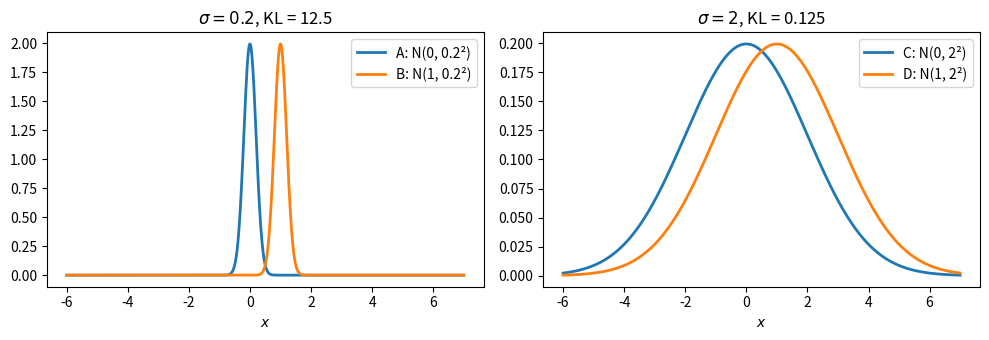
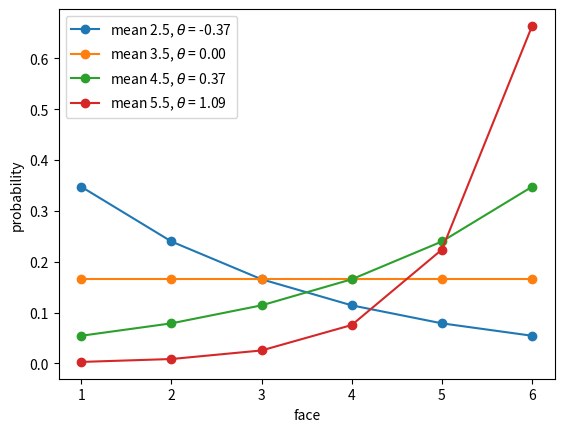
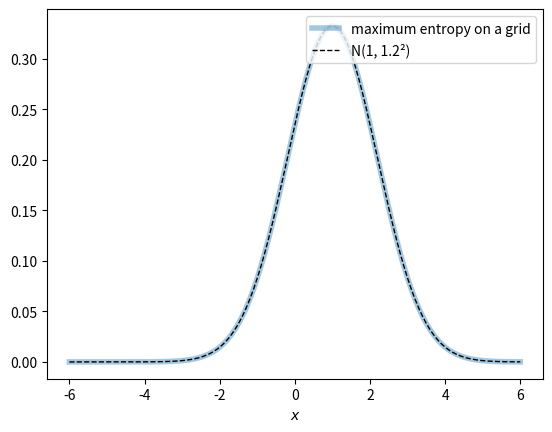
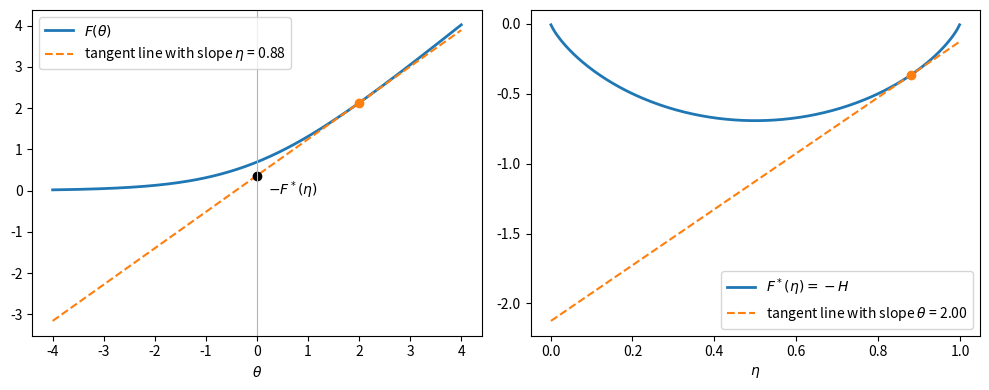
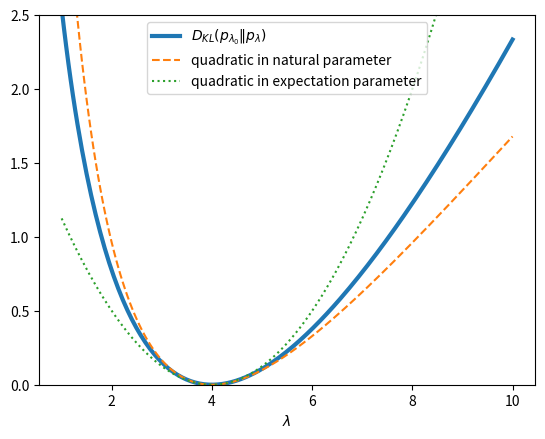
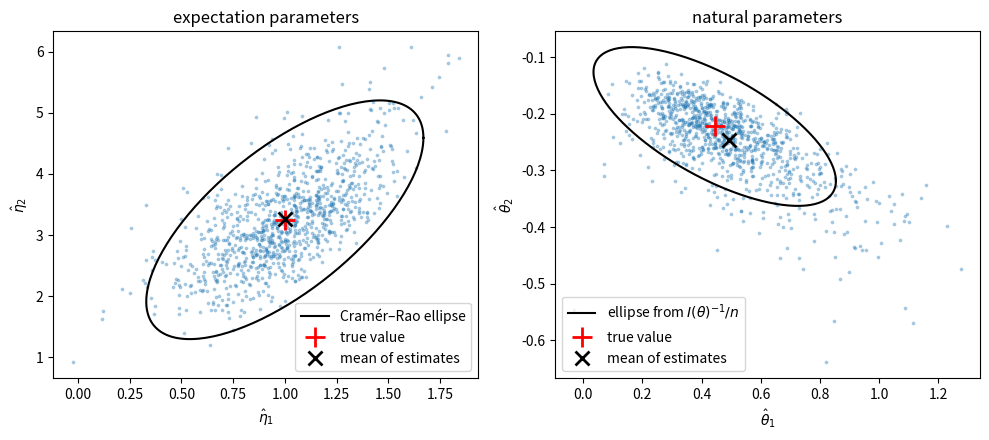
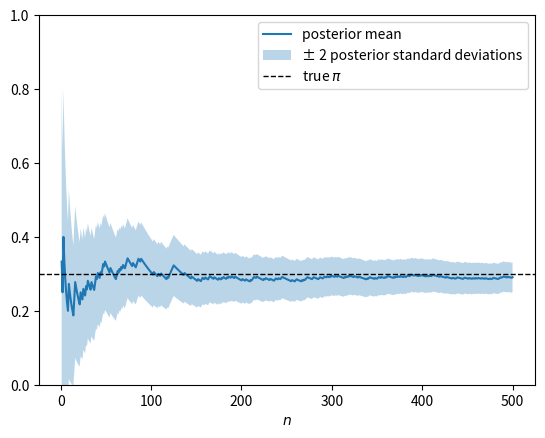

The script that saved these images, in order:
import numpy as np
import matplotlib.pyplot as plt
from scipy import integrate
from scipy.optimize import brentq
from scipy.special import logsumexp, digamma, polygamma, gammaln
from scipy.stats import norm, poisson, laplace, logistic, uniform, chi2
from scipy.stats import gamma as gamma_dist

x = np.linspace(-6, 7, 1000)
fig, axes = plt.subplots(1, 2, figsize=(10, 3.5))
for ax, σ, names in zip(axes, (0.2, 2.0), (("A", "B"), ("C", "D"))):
    for μ, name in zip((0.0, 1.0), names):
        ax.plot(x, norm.pdf(x, μ, σ), lw=2, label=f"{name}: N({μ:g}, {σ:g}²)")
    ax.set_title(rf"$\sigma = {σ:g}$, KL = {1 / (2 * σ**2):.3g}")
    ax.set_xlabel("$x$")
    ax.legend()
plt.tight_layout()
plt.show()

def tilt(q, t, θ):
    """The distribution proportional to q(x) exp(θ t(x))."""
    log_w = np.log(q) + θ * t
    return np.exp(log_w - logsumexp(log_w))


def match_mean(q, t, c):
    """Find θ such that the tilted distribution has mean c."""
    θ = brentq(lambda θ: tilt(q, t, θ) @ t - c, -50, 50)
    return θ, tilt(q, t, θ)


def entropy(p):
    return -p @ np.log(p)


def kl(p, q):
    return p @ np.log(p / q)


faces = np.arange(1, 7)
uniform_die = np.full(6, 1 / 6)
θ_die, p_die = match_mean(uniform_die, faces, 4.5)
print(f"θ = {θ_die:.4f}")
print("maximum entropy distribution:", np.round(p_die, 4))
print(f"entropy = {entropy(p_die):.4f}, compared with log 6 = {np.log(6):.4f}")

rng = np.random.default_rng(0)

# directions orthogonal to (1, ..., 1) and to (1, 2, ..., 6)
constraints = np.vstack([np.ones(6), faces])
null_space = np.linalg.svd(constraints)[2][2:].T

print(" H(p*) - H(p)    KL(p || p*)")
for _ in range(5):
    while True:
        p = p_die + null_space @ rng.normal(scale=0.05, size=4)
        if np.all(p > 0):
            break
    print(f"{entropy(p_die) - entropy(p):12.6f} {kl(p, p_die):14.6f}")

fig, ax = plt.subplots()
for c in (2.5, 3.5, 4.5, 5.5):
    θ, p = match_mean(uniform_die, faces, c)
    ax.plot(faces, p, "o-", label=rf"mean {c}, $\theta$ = {θ:.2f}")
ax.set_xlabel("face")
ax.set_ylabel("probability")
ax.legend()
plt.show()

φ = norm(0, 1)
alternatives = {
    "uniform": uniform(-np.sqrt(3), 2 * np.sqrt(3)),
    "Laplace": laplace(0, 1 / np.sqrt(2)),
    "logistic": logistic(0, np.sqrt(3) / np.pi),
}

print(f"entropy of N(0, 1): {φ.entropy():.4f}\n")
print(f"{'distribution':12} {'variance':>8} {'entropy':>8} "
      f"{'H(φ) - H(p)':>12} {'KL(p || φ)':>11}")
for name, dist in alternatives.items():
    a, b = dist.support()
    a, b = max(a, -30), min(b, 30)
    kl_p_φ = integrate.quad(
        lambda x: dist.pdf(x) * (dist.logpdf(x) - φ.logpdf(x)), a, b,
        limit=200)[0]
    print(f"{name:12} {dist.var():8.4f} {dist.entropy():8.4f} "
          f"{φ.entropy() - dist.entropy():12.4f} {kl_p_φ:11.4f}")

def maxent(q, T, c, tol=1e-12, max_iter=100):
    """
    Maximize entropy relative to q subject to E[T] = c.

    T is an m × d array whose rows are t(x).  Returns θ and the
    distribution proportional to q(x) exp(θ · t(x)).  The iterations
    converge only if c is in the interior of the convex hull of the
    rows of T.
    """
    def tilted(θ):
        log_w = np.log(q) + T @ θ
        return np.exp(log_w - logsumexp(log_w))

    θ = np.zeros(T.shape[1])
    for _ in range(max_iter):
        p = tilted(θ)
        mean = p @ T
        cov = (T - mean).T @ ((T - mean) * p[:, None])
        step = np.linalg.solve(cov, c - mean)
        θ = θ + step
        if np.max(np.abs(step)) < tol:
            break
    else:
        raise RuntimeError("no convergence: is c inside the hull of t(x)?")
    return θ, tilted(θ)


μ_grid, σ_grid = 1.0, 1.2
grid = np.linspace(-6, 6, 241)
spacing = grid[1] - grid[0]
T_grid = np.column_stack([grid, grid**2])
θ_grid, p_grid = maxent(np.full(grid.size, 1 / grid.size), T_grid,
                        c=np.array([μ_grid, μ_grid**2 + σ_grid**2]))
print(f"θ = {np.round(θ_grid, 4)}")
print(f"(μ/σ², -1/(2σ²)) = "
      f"{np.round([μ_grid / σ_grid**2, -1 / (2 * σ_grid**2)], 4)}")

fig, ax = plt.subplots()
ax.plot(grid, p_grid / spacing, lw=4, alpha=0.4,
        label="maximum entropy on a grid")
ax.plot(grid, norm.pdf(grid, μ_grid, σ_grid), "k--", lw=1,
        label=f"N({μ_grid:g}, {σ_grid:g}²)")
ax.set_xlabel("$x$")
ax.legend(loc="upper right")
plt.show()

def F_poisson(θ):
    return np.exp(θ)


def F_normal(θ):
    θ1, θ2 = θ
    return -θ1**2 / (4 * θ2) + 0.5 * np.log(-np.pi / θ2)


def normal_θ(μ, σ):
    return np.array([μ / σ**2, -1 / (2 * σ**2)])


def gradient(F, θ, h=1e-5):
    θ = np.atleast_1d(np.asarray(θ, dtype=float))
    e = np.eye(θ.size) * h
    return np.array([np.squeeze(F(θ + e[i]) - F(θ - e[i])) / (2 * h)
                     for i in range(θ.size)])


def hessian(F, θ, h=1e-4):
    θ = np.atleast_1d(np.asarray(θ, dtype=float))
    e = np.eye(θ.size) * h
    return np.array([(gradient(F, θ + e[i]) - gradient(F, θ - e[i])) / (2 * h)
                     for i in range(θ.size)])


λ = 3.0
k = np.arange(100)
pk = poisson.pmf(k, λ)
print("Poisson:  F'(θ), F''(θ) =",
      np.round([gradient(F_poisson, np.log(λ))[0],
                hessian(F_poisson, np.log(λ))[0, 0]], 6),
      "  mean, variance =", np.round([pk @ k, pk @ k**2 - (pk @ k)**2], 6))

μ, σ = 0.5, 1.2
moments = [integrate.quad(lambda x: x**j * norm.pdf(x, μ, σ), -15, 15)[0]
           for j in range(1, 5)]
mean_t = np.array(moments[:2])
cov_t = np.array([[moments[1] - moments[0]**2,
                   moments[2] - moments[0] * moments[1]],
                  [moments[2] - moments[0] * moments[1],
                   moments[3] - moments[1]**2]])
print("\nnormal:  ∇F(θ) =", np.round(gradient(F_normal, normal_θ(μ, σ)), 6),
      "  E[t] =", np.round(mean_t, 6))
print("∇²F(θ) =\n", np.round(hessian(F_normal, normal_θ(μ, σ)), 4))
print("Cov[t] =\n", np.round(cov_t, 4))

def F_bern(θ):
    return np.log1p(np.exp(θ))


def F_star_bern(η):
    return η * np.log(η) + (1 - η) * np.log(1 - η)


θ0 = 2.0
η0 = 1 / (1 + np.exp(-θ0))

θ_vals = np.linspace(-4, 4, 200)
η_vals = np.linspace(0.001, 0.999, 200)

fig, axes = plt.subplots(1, 2, figsize=(10, 4))
ax = axes[0]
ax.plot(θ_vals, F_bern(θ_vals), lw=2, label=r"$F(\theta)$")
ax.plot(θ_vals, -F_star_bern(η0) + η0 * θ_vals, "--",
        label=rf"tangent line with slope $\eta$ = {η0:.2f}")
ax.plot([0], [-F_star_bern(η0)], "ko")
ax.annotate(r"$-F^*(\eta)$", (0, -F_star_bern(η0)),
            xytext=(8, -14), textcoords="offset points")
ax.plot([θ0], [F_bern(θ0)], "o", color="C1")
ax.axvline(0, color="0.7", lw=0.8)
ax.set_xlabel(r"$\theta$")
ax.legend()

ax = axes[1]
ax.plot(η_vals, F_star_bern(η_vals), lw=2, label=r"$F^*(\eta) = -H$")
ax.plot(η_vals, F_star_bern(η0) + θ0 * (η_vals - η0), "--",
        label=rf"tangent line with slope $\theta$ = {θ0:.2f}")
ax.plot([η0], [F_star_bern(η0)], "o", color="C1")
ax.set_xlabel(r"$\eta$")
ax.legend()
plt.tight_layout()
plt.show()

v = np.array([1.0, 2.0, 0.5, 1.5])
τ = 0.7
inclusive_value = τ * logsumexp(v / τ)
π_logit = np.exp(v / τ - logsumexp(v / τ))
print(f"{'inclusive value:':36} {inclusive_value:.6f}")
objective = π_logit @ v + τ * entropy(π_logit)
print(f"{'π·v + τ H(π) at logit π:':36} {objective:.6f}")

# other probability vectors do worse
best_other = max(π @ v + τ * entropy(π)
                 for π in rng.dirichlet(np.ones(4), size=10_000))
print(f"{'best of 10,000 random π:':36} {best_other:.6f}")

# a nonuniform base distribution
q = np.array([0.1, 0.2, 0.3, 0.4])
π_q = tilt(q, v / τ, 1.0)
print(f"\n{'τ log Σ q exp(v/τ):':36} {τ * logsumexp(v / τ, b=q):.6f}")
print(f"{'π·v - τ D(π || q) at π ∝ q e^(v/τ):':36} "
      f"{π_q @ v - τ * kl(π_q, q):.6f}")

def bregman(F, θ1, θ2):
    """B_F(θ1, θ2), using a numerical gradient of F at θ2."""
    θ1, θ2 = np.atleast_1d(θ1), np.atleast_1d(θ2)
    return np.squeeze(F(θ1) - F(θ2)) - gradient(F, θ2) @ (θ1 - θ2)


def F_star_poisson(η):
    return η * np.log(η) - η


# Poisson
λ1, λ2 = 3.0, 5.0
k = np.arange(150)
kl_direct = poisson.pmf(k, λ1) @ (poisson.logpmf(k, λ1) - poisson.logpmf(k, λ2))
print("Poisson")
print(f"  direct KL(p1 || p2)   = {kl_direct:.6f}")
print(f"  B_F(θ2, θ1)           = "
      f"{bregman(F_poisson, np.log(λ2), np.log(λ1)):.6f}")
print(f"  B_F*(η1, η2)          = {bregman(F_star_poisson, λ1, λ2):.6f}")
print(f"  B_F(θ1, θ2), reversed = "
      f"{bregman(F_poisson, np.log(λ1), np.log(λ2)):.6f}")

# normal
(μ1, σ1), (μ2, σ2) = (0.0, 1.0), (1.0, 2.0)
kl_direct = integrate.quad(
    lambda x: norm.pdf(x, μ1, σ1)
    * (norm.logpdf(x, μ1, σ1) - norm.logpdf(x, μ2, σ2)), -20, 20)[0]
print("\nnormal")
print(f"  direct KL(p1 || p2)   = {kl_direct:.6f}")
print(f"  B_F(θ2, θ1)           = "
      f"{bregman(F_normal, normal_θ(μ2, σ2), normal_θ(μ1, σ1)):.6f}")
print(f"  B_F(θ1, θ2), reversed = "
      f"{bregman(F_normal, normal_θ(μ1, σ1), normal_θ(μ2, σ2)):.6f}")

λ0 = 4.0
λ_vals = np.linspace(1, 10, 200)
kl_vals = λ0 * np.log(λ0 / λ_vals) + λ_vals - λ0

fig, ax = plt.subplots()
ax.plot(λ_vals, kl_vals, lw=3, label=r"$D_{KL}(p_{\lambda_0} \| p_\lambda)$")
ax.plot(λ_vals, 0.5 * λ0 * np.log(λ_vals / λ0)**2, "--",
        label="quadratic in natural parameter")
ax.plot(λ_vals, 0.5 * (λ_vals - λ0)**2 / λ0, ":",
        label="quadratic in expectation parameter")
ax.set_xlabel(r"$\lambda$")
ax.set_ylim(0, 2.5)
ax.legend(loc="upper center")
plt.show()

def ellipse(center, cov, level=chi2.ppf(0.95, 2), n_points=200):
    """Points on the ellipse (z - center)' cov^{-1} (z - center) = level."""
    angles = np.linspace(0, 2 * np.pi, n_points)
    circle = np.vstack([np.cos(angles), np.sin(angles)])
    return center[:, None] + np.linalg.cholesky(level * cov) @ circle


μ, σ, n, R = 1.0, 1.5, 30, 20_000
θ_true = normal_θ(μ, σ)
η_true = np.array([μ, μ**2 + σ**2])
I_θ = hessian(F_normal, θ_true)        # Fisher information for θ

samples = rng.normal(μ, σ, size=(R, n))
η_hat = np.column_stack([samples.mean(axis=1), (samples**2).mean(axis=1)])
σ2_hat = η_hat[:, 1] - η_hat[:, 0]**2
θ_hat = np.column_stack([η_hat[:, 0] / σ2_hat, -1 / (2 * σ2_hat)])

print("expectation parameters")
print("  bias:", np.round(η_hat.mean(axis=0) - η_true, 4))
print("  n × sample covariance:\n", np.round(n * np.cov(η_hat.T), 3))
print("  n × Cramér–Rao bound = ∇²F(θ):\n", np.round(I_θ, 3))
print("natural parameters")
print("  bias:", np.round(θ_hat.mean(axis=0) - θ_true, 4))
print("  n × sample covariance:\n", np.round(n * np.cov(θ_hat.T), 3))
print("  n × benchmark = I(θ)^{-1}:\n", np.round(np.linalg.inv(I_θ), 3))
print(f"  E θ̂ = nθ/(n-3):", np.round(n * θ_true / (n - 3), 4),
      "  mean of θ̂:", np.round(θ_hat.mean(axis=0), 4))

fig, axes = plt.subplots(1, 2, figsize=(10, 4.5))
panels = ((axes[0], η_hat, η_true, I_θ / n,
           (r"$\hat\eta_1$", r"$\hat\eta_2$"), "expectation parameters",
           "Cramér–Rao ellipse", "lower right"),
          (axes[1], θ_hat, θ_true, np.linalg.inv(I_θ) / n,
           (r"$\hat\theta_1$", r"$\hat\theta_2$"), "natural parameters",
           r"ellipse from $I(\theta)^{-1}/n$", "lower left"))
for ax, est, truth, cov, labels, title, ell_label, loc in panels:
    ax.scatter(*est[:1000].T, s=3, alpha=0.3)
    ax.plot(*ellipse(truth, cov), "k", lw=1.5, label=ell_label)
    ax.plot(*truth, "r+", ms=14, mew=2, label="true value")
    ax.plot(*est.mean(axis=0), "kx", ms=10, mew=2, label="mean of estimates")
    ax.set_xlabel(labels[0])
    ax.set_ylabel(labels[1])
    ax.set_title(title)
    ax.legend(loc=loc)
plt.tight_layout()
plt.show()

def gamma_mle(x, tol=1e-10, max_iter=100):
    """Match the sample means of x and log x by Newton's method in θ."""
    t_bar = np.array([x.mean(), np.log(x).mean()])
    a = x.mean()**2 / x.var()          # method-of-moments starting values
    b = a / x.mean()
    for _ in range(max_iter):
        grad_F = np.array([a / b, digamma(a) - np.log(b)])
        hess_F = np.array([[a / b**2, 1 / b],
                           [1 / b, polygamma(1, a)]])
        step = np.linalg.solve(hess_F, t_bar - grad_F)  # step in (-b, a - 1)
        s = 1.0
        while b - s * step[0] <= 0 or a + s * step[1] <= 0:
            s /= 2                                      # stay inside Θ
        b, a = b - s * step[0], a + s * step[1]
        if max(abs(s * step[0]) / b, abs(s * step[1]) / a) < tol:
            break
    else:
        raise RuntimeError("no convergence")
    return a, b


rng_gamma = np.random.default_rng(6)
x = rng_gamma.gamma(shape=2.5, scale=1 / 1.5, size=500)
a_hat, b_hat = gamma_mle(x)
a_sp, _, scale_sp = gamma_dist.fit(x, floc=0)
print(f"moment matching: shape = {a_hat:.5f}, rate = {b_hat:.5f}")
print(f"scipy fit:       shape = {a_sp:.5f}, rate = {1 / scale_sp:.5f}")

k = np.arange(300)
print(f"{'λ':>5} {'direct H':>10} {'formula':>10} {'-F*(λ)':>10}")
for λ in (0.5, 3.0, 20.0):
    p = poisson.pmf(k, λ)
    H_direct = -p @ poisson.logpmf(k, λ)
    H_formula = λ - λ * np.log(λ) + p @ gammaln(k + 1)
    print(f"{λ:5.1f} {H_direct:10.6f} {H_formula:10.6f} "
          f"{-F_star_poisson(λ):10.6f}")

λ1, λ2 = 3.0, 5.0
direct = poisson.pmf(k, λ1) @ (poisson.logpmf(k, λ1) - poisson.logpmf(k, λ2))
print(f"direct sum:  {direct:.8f}")
print(f"closed form: {λ1 * np.log(λ1 / λ2) - λ1 + λ2:.8f}")

def bernoulli_experiment(π, n, rng, R=100_000):
    η_hat = rng.binomial(n, π, size=R) / n
    θ = np.log(π / (1 - π))
    finite = (η_hat > 0) & (η_hat < 1)
    θ_hat = np.log(η_hat[finite] / (1 - η_hat[finite]))
    print(f"n = {n}")
    print(f"  η̂: mean {η_hat.mean():.4f} (π = {π}), "
          f"variance {η_hat.var():.6f} (bound {π * (1 - π) / n:.6f})")
    print(f"  fraction with infinite θ̂: {1 - finite.mean():.4f}")
    print(f"  finite θ̂: mean {θ_hat.mean():.4f} (θ = {θ:.4f}), "
          f"variance {θ_hat.var():.4f} "
          f"(benchmark {1 / (n * π * (1 - π)):.4f})")


rng_bern = np.random.default_rng(2)
bernoulli_experiment(0.2, 25, rng_bern)
bernoulli_experiment(0.2, 400, rng_bern)

rng_bayes = np.random.default_rng(3)
π_true, a0, b0 = 0.3, 1.0, 1.0
x = rng_bayes.binomial(1, π_true, size=500)
s = np.cumsum(x)
n_vals = np.arange(1, x.size + 1)
a_post, b_post = a0 + s, b0 + n_vals - s

post_mean = a_post / (a_post + b_post)
post_sd = np.sqrt(a_post * b_post
                  / ((a_post + b_post)**2 * (a_post + b_post + 1)))
fig, ax = plt.subplots()
ax.plot(n_vals, post_mean, label="posterior mean")
ax.fill_between(n_vals, post_mean - 2 * post_sd, post_mean + 2 * post_sd,
                alpha=0.3, label="± 2 posterior standard deviations")
ax.axhline(π_true, color="k", ls="--", lw=1, label=r"true $\pi$")
ax.set_xlabel("$n$")
ax.set_ylim(0, 1)
ax.legend()
plt.show()

a, b = a_post[199], b_post[199]
draws = rng_bayes.beta(a, b, size=200_000)
print(f"E[log π]:   formula {digamma(a) - digamma(a + b):.5f}, "
      f"Monte Carlo {np.log(draws).mean():.5f}")
print(f"Var[log π]: formula {polygamma(1, a) - polygamma(1, a + b):.5f}, "
      f"Monte Carlo {np.log(draws).var():.5f}")
